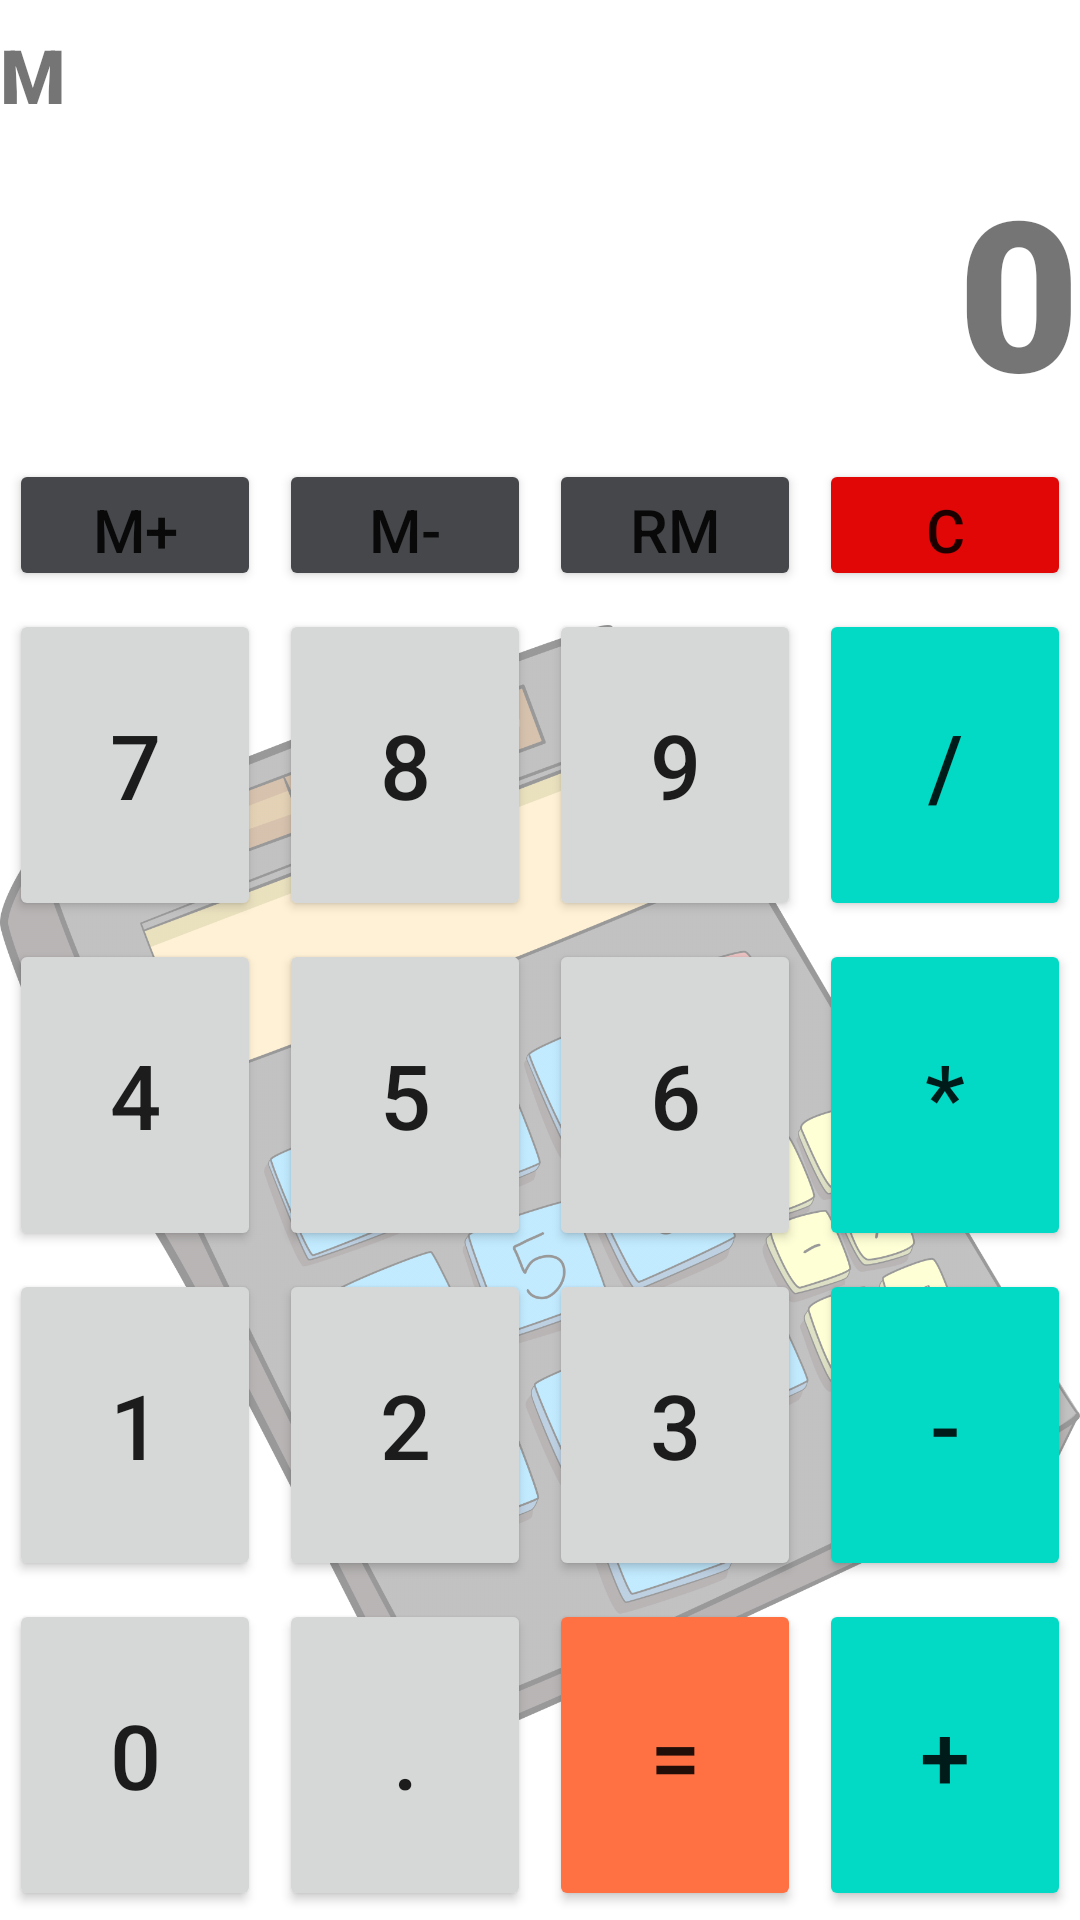

Here is an Android app screen rendered from its layout file. Give the layout XML and the strings, colors and styles it references.
<!-- AndroidManifest.xml: application theme Theme.Calc -->
<!-- res/layout/activity_main.xml -->
<?xml version="1.0" encoding="utf-8"?>
<androidx.constraintlayout.widget.ConstraintLayout xmlns:android="http://schemas.android.com/apk/res/android"
    xmlns:app="http://schemas.android.com/apk/res-auto"
    xmlns:tools="http://schemas.android.com/tools"
    android:layout_width="match_parent"
    android:layout_height="match_parent">

    <ImageView
        android:layout_width="0dp"
        android:layout_height="0dp"
        android:contentDescription="background pic"
        android:alpha="0.4"
        app:layout_constraintBottom_toBottomOf="parent"
        app:layout_constraintLeft_toLeftOf="parent"
        app:layout_constraintRight_toRightOf="parent"
        app:layout_constraintTop_toTopOf="parent"
        app:srcCompat="@drawable/calc" />
    <TextView
        android:id="@+id/aux_display"
        android:layout_width="0dp"
        android:layout_height="50dp"
        android:fontFamily="sans-serif-black"
        android:gravity="center_vertical|left"
        android:text="@string/str_aux"
        android:textSize="25sp"
        app:layout_constraintLeft_toLeftOf="parent"
        app:layout_constraintRight_toRightOf="parent"
        app:layout_constraintTop_toTopOf="parent" />
    <TextView
        android:id="@+id/display"
        android:layout_width="0dp"
        android:layout_height="100dp"
        android:fontFamily="sans-serif-black"
        android:gravity="right"
        android:text="@string/str_disp"
        android:textSize="70sp"
        app:layout_constraintLeft_toLeftOf="parent"
        app:layout_constraintRight_toRightOf="parent"
        app:layout_constraintTop_toBottomOf="@id/aux_display" />

    <LinearLayout
        android:id="@+id/linear_ce"
        android:layout_width="0dp"
        android:layout_height="50dp"
        app:layout_constraintBottom_toTopOf="@id/linear0"
        app:layout_constraintLeft_toLeftOf="parent"
        app:layout_constraintRight_toRightOf="parent"
        app:layout_constraintTop_toBottomOf="@id/display">

        <Button
            android:id="@+id/btMemAdd"
            android:layout_width="wrap_content"
            android:layout_height="match_parent"
            android:layout_margin="3dp"
            android:layout_weight="1"
            android:text="@string/strMemAdd"
            android:backgroundTint="#45474A"
            android:textSize="20sp" />

        <Button
            android:id="@+id/btMemMinus"
            android:layout_width="wrap_content"
            android:layout_height="match_parent"
            android:layout_margin="3dp"
            android:layout_weight="1"
            android:text="@string/strMemMinus"
            android:backgroundTint="#45474A"
            android:textSize="20sp" />

        <Button
            android:id="@+id/btRM"
            android:layout_width="wrap_content"
            android:layout_height="match_parent"
            android:layout_margin="3dp"
            android:layout_weight="1"
            android:text="@string/strRemember"
            android:backgroundTint="#45474A"
            android:textSize="20sp" />

        <Button
            android:id="@+id/btClear"
            android:layout_width="wrap_content"
            android:layout_height="match_parent"
            android:layout_margin="3dp"
            android:layout_weight="1"
            android:backgroundTint="#E10707"
            android:text="@string/strBtClear"
            android:textSize="20sp" />
    </LinearLayout>
    <LinearLayout
        android:id="@+id/linear0"
        android:layout_width="0dp"
        android:layout_height="0dp"
        app:layout_constraintBottom_toTopOf="@id/linear1"
        app:layout_constraintLeft_toLeftOf="parent"
        app:layout_constraintRight_toRightOf="parent"
        app:layout_constraintTop_toBottomOf="@id/linear_ce">

        <Button
            android:id="@+id/bt7"
            android:layout_width="wrap_content"
            android:layout_height="match_parent"
            android:layout_margin="3dp"
            android:layout_weight="1"
            android:text="@string/strBt7"
            android:textSize="30sp" />

        <Button
            android:id="@+id/bt8"
            android:layout_width="wrap_content"
            android:layout_height="match_parent"
            android:layout_margin="3dp"
            android:layout_weight="1"
            android:text="@string/strBt8"
            android:textSize="30sp" />

        <Button
            android:id="@+id/bt9"
            android:layout_width="wrap_content"
            android:layout_height="match_parent"
            android:layout_margin="3dp"
            android:layout_weight="1"
            android:text="@string/strBt9"
            android:textSize="30sp" />

        <Button
            android:id="@+id/btDiv"
            android:layout_width="wrap_content"
            android:layout_height="match_parent"
            android:layout_margin="3dp"
            android:layout_weight="1"
            android:backgroundTint="@color/teal_200"
            android:text="@string/strDiv"
            android:textSize="30sp" />
    </LinearLayout>

    <LinearLayout
        android:id="@+id/linear1"
        android:layout_width="0dp"
        android:layout_height="0dp"
        app:layout_constraintBottom_toTopOf="@id/linear2"
        app:layout_constraintLeft_toLeftOf="parent"
        app:layout_constraintRight_toRightOf="parent"
        app:layout_constraintTop_toBottomOf="@id/linear0">

        <Button
            android:id="@+id/bt4"
            android:layout_width="0dp"
            android:layout_height="match_parent"
            android:layout_margin="3dp"
            android:layout_weight="1"
            android:text="@string/strBt4"
            android:textSize="30sp" />

        <Button
            android:id="@+id/bt5"
            android:layout_width="0dp"
            android:layout_height="match_parent"
            android:layout_margin="3dp"
            android:layout_weight="1"
            android:text="@string/strBt5"
            android:textSize="30sp" />

        <Button
            android:id="@+id/bt6"
            android:layout_width="0dp"
            android:layout_height="match_parent"
            android:layout_margin="3dp"
            android:layout_weight="1"
            android:text="@string/strBt6"
            android:textSize="30sp" />

        <Button
            android:id="@+id/btPow"
            android:layout_width="0dp"
            android:layout_height="match_parent"
            android:layout_margin="3dp"
            android:layout_weight="1"
            android:backgroundTint="@color/teal_200"
            android:text="@string/strPow"
            android:textSize="30sp" />
    </LinearLayout>

    <LinearLayout
        android:id="@+id/linear2"
        android:layout_width="0dp"
        android:layout_height="0dp"
        app:layout_constraintBottom_toTopOf="@id/linear3"
        app:layout_constraintLeft_toLeftOf="parent"
        app:layout_constraintRight_toRightOf="parent"
        app:layout_constraintTop_toBottomOf="@id/linear1">

        <Button
            android:id="@+id/bt1"
            android:layout_width="0dp"
            android:layout_height="match_parent"
            android:layout_margin="3dp"
            android:layout_weight="1"
            android:text="@string/strBt1"
            android:textSize="30sp" />

        <Button
            android:id="@+id/bt2"
            android:layout_width="0dp"
            android:layout_height="match_parent"
            android:layout_margin="3dp"
            android:layout_weight="1"
            android:text="@string/strBt2"
            android:textSize="30sp" />

        <Button
            android:id="@+id/bt3"
            android:layout_width="0dp"
            android:layout_height="match_parent"
            android:layout_margin="3dp"
            android:layout_weight="1"
            android:text="@string/strBt3"
            android:textSize="30sp" />

        <Button
            android:id="@+id/btMinus"
            android:layout_width="0dp"
            android:layout_height="match_parent"
            android:layout_margin="3dp"
            android:layout_weight="1"
            android:backgroundTint="@color/teal_200"
            android:text="@string/strMinus"
            android:textSize="30sp" />
    </LinearLayout>

    <LinearLayout
        android:id="@+id/linear3"
        android:layout_width="0dp"
        android:layout_height="0dp"
        app:layout_constraintBottom_toBottomOf="parent"
        app:layout_constraintLeft_toLeftOf="parent"
        app:layout_constraintRight_toRightOf="parent"
        app:layout_constraintTop_toBottomOf="@id/linear2">

        <Button
            android:id="@+id/bt0"
            android:layout_width="0dp"
            android:layout_height="match_parent"
            android:layout_margin="3dp"
            android:layout_weight="1"

            android:text="@string/strBt0"
            android:textSize="30sp" />

        <Button
            android:id="@+id/btPoint"
            android:layout_width="0dp"
            android:layout_height="match_parent"
            android:layout_margin="3dp"
            android:layout_weight="1"
            android:text="@string/strPoint"
            android:textSize="30sp" />

        <Button
            android:id="@+id/btEq"
            android:layout_width="0dp"
            android:layout_height="match_parent"
            android:layout_margin="3dp"
            android:layout_weight="1"
            android:backgroundTint="@color/orange"
            android:text="@string/strEq"
            android:textSize="30sp" />

        <Button
            android:id="@+id/btAdd"
            android:layout_width="0dp"
            android:layout_height="match_parent"
            android:layout_margin="3dp"
            android:layout_weight="1"
            android:backgroundTint="@color/teal_200"
            android:text="@string/strAdd"
            android:textSize="30sp" />

    </LinearLayout>
</androidx.constraintlayout.widget.ConstraintLayout>
<!-- resources referenced by this layout -->
<resources>
  <color name="orange">#FF7043</color>
  <color name="teal_200">#FF03DAC5</color>
  <!-- drawable calc: png bitmap (drawable, 421455 bytes) -->
  <string name="strAdd">+</string>
  <string name="strBt0">0</string>
  <string name="strBt1">1</string>
  <string name="strBt2">2</string>
  <string name="strBt3">3</string>
  <string name="strBt4">4</string>
  <string name="strBt5">5</string>
  <string name="strBt6">6</string>
  <string name="strBt7">7</string>
  <string name="strBt8">8</string>
  <string name="strBt9">9</string>
  <string name="strBtClear">C</string>
  <string name="strDiv">/</string>
  <string name="strEq">=</string>
  <string name="strMemAdd">M+</string>
  <string name="strMemMinus">M-</string>
  <string name="strMinus">-</string>
  <string name="strPoint">.</string>
  <string name="strPow">*</string>
  <string name="strRemember">RM</string>
  <string name="str_aux">M</string>
  <string name="str_disp">0</string>
  <style name="Theme.Calc" parent="Theme.MaterialComponents.DayNight.DarkActionBar">
          
          <item name="colorPrimary">@color/purple_500</item>
          <item name="colorPrimaryVariant">@color/purple_700</item>
          <item name="colorOnPrimary">@color/white</item>
          
          <item name="colorSecondary">@color/teal_200</item>
          <item name="colorSecondaryVariant">@color/teal_700</item>
          <item name="colorOnSecondary">@color/black</item>
          
          <item name="android:statusBarColor" tools:targetApi="l">?attr/colorPrimaryVariant</item>
          
          
      </style>
  <color name="purple_500">#FF6200EE</color>
  <color name="purple_700">#FF3700B3</color>
  <color name="white">#FFFFFFFF</color>
  <color name="teal_700">#FF018786</color>
  <color name="black">#FF000000</color>
</resources>
